Dataset: datasets (GitHub, chinmoy12c/spsVision). Classes: paper, scissor, stone.

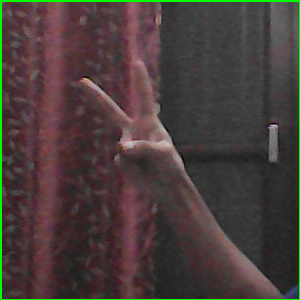
Label: scissor

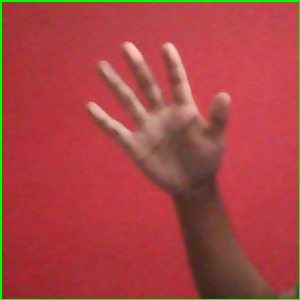
Label: paper

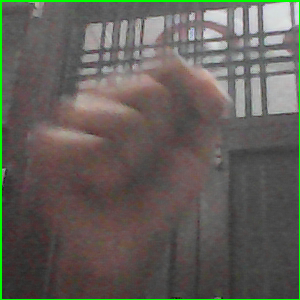
Label: stone

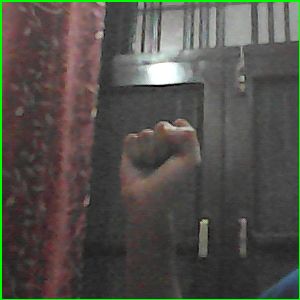
Label: stone

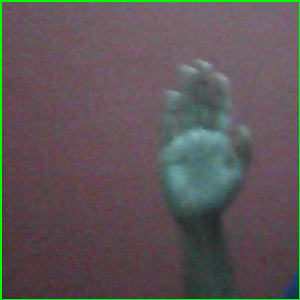
Label: paper

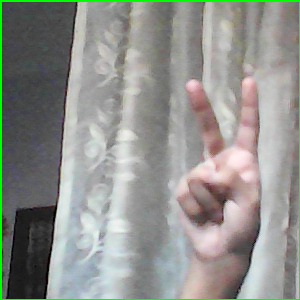
Label: scissor
